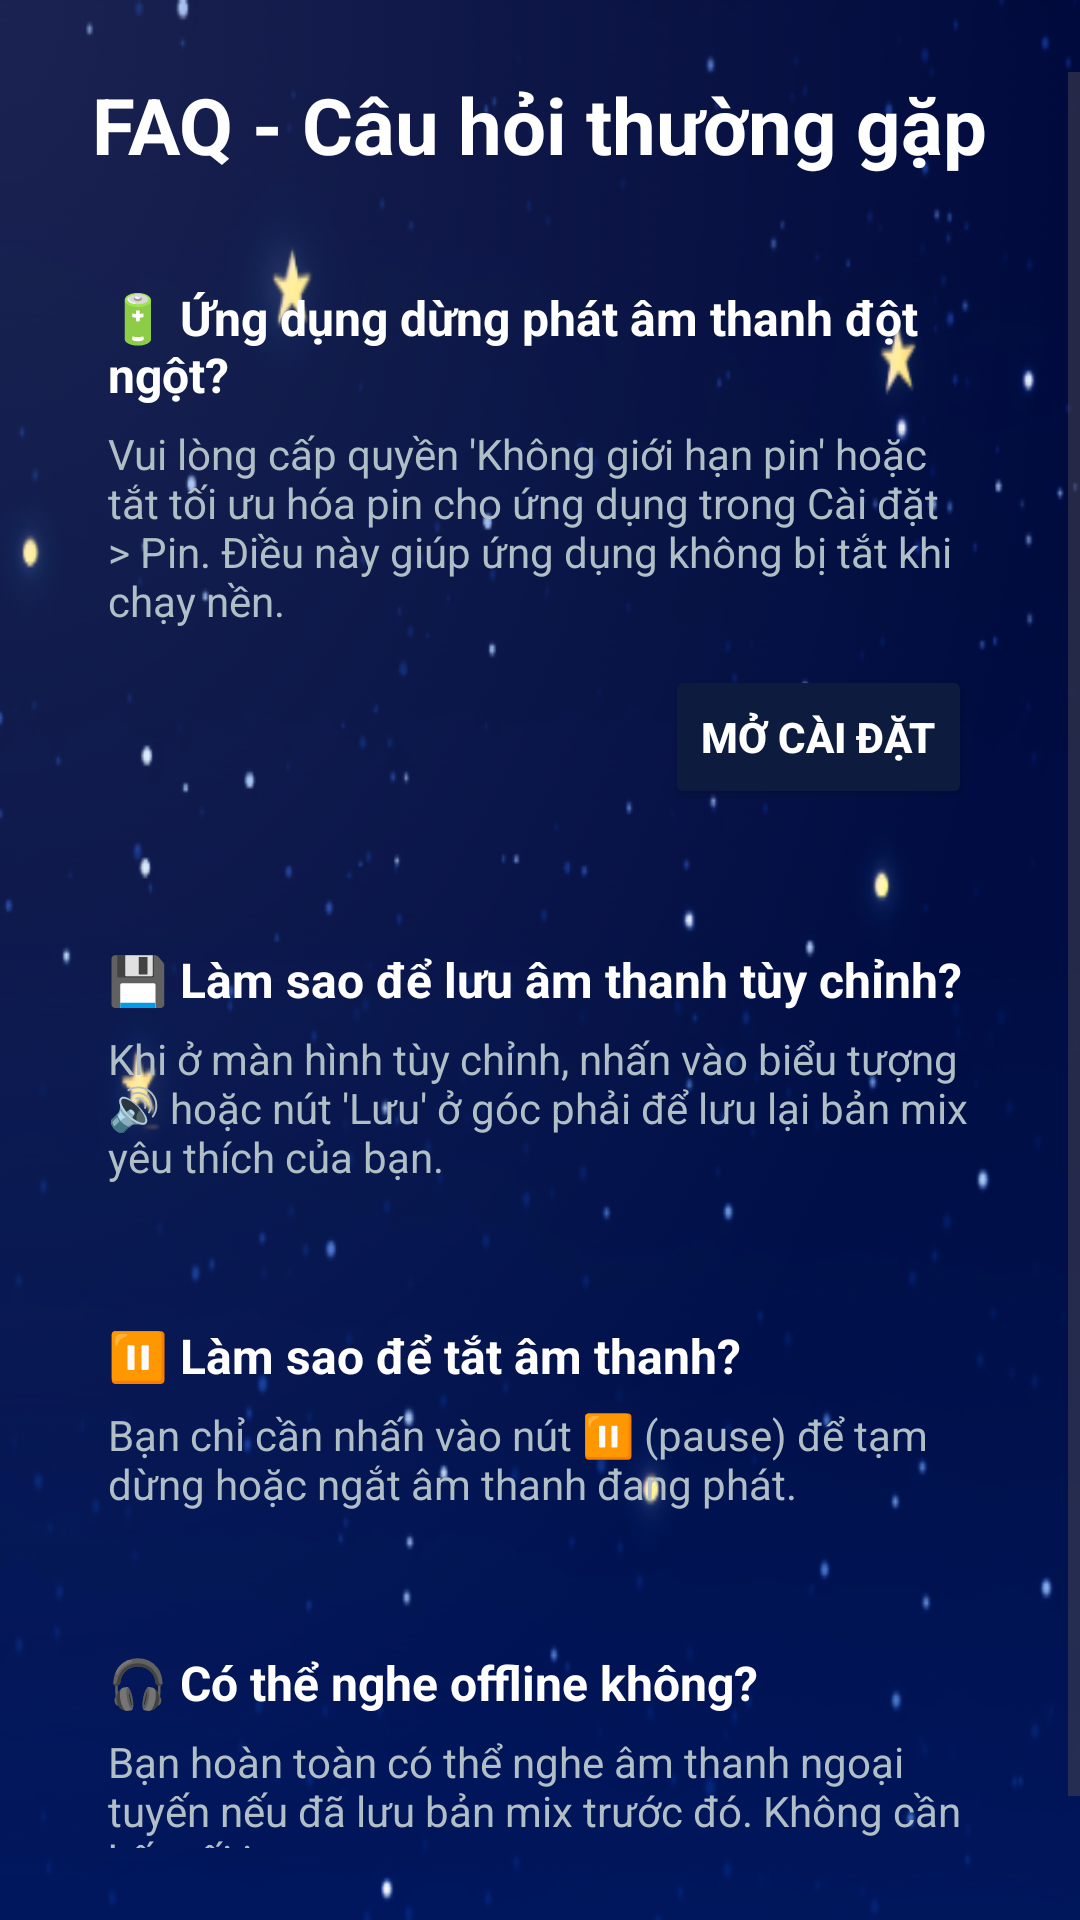

The Android layout XML behind this screen, and the referenced resources:
<!-- AndroidManifest.xml: application theme Theme.SoundsSleep -->
<!-- res/layout/activity_faq.xml -->
<?xml version="1.0" encoding="utf-8"?>
<ScrollView xmlns:android="http://schemas.android.com/apk/res/android"
    android:layout_width="match_parent"
    android:layout_height="match_parent"
    android:background="@drawable/backgr"
    android:fitsSystemWindows="true"
    android:paddingTop="24dp"
    android:paddingBottom="24dp">

    <LinearLayout
        android:layout_width="match_parent"
        android:layout_height="wrap_content"
        android:orientation="vertical"
        android:paddingHorizontal="20dp"
        android:gravity="center_horizontal">


        <TextView
            android:id="@+id/tvTitle"
            android:layout_width="wrap_content"
            android:layout_height="wrap_content"
            android:text="FAQ - Câu hỏi thường gặp"
            android:textColor="@android:color/white"
            android:textSize="26sp"
            android:textStyle="bold"
            android:layout_marginBottom="20dp" />


        <LinearLayout
            android:layout_width="match_parent"
            android:layout_height="wrap_content"
            android:orientation="vertical"
            android:background="@drawable/bg_faq_card"
            android:padding="16dp"
            android:layout_marginBottom="14dp">

            <TextView
                android:layout_width="wrap_content"
                android:layout_height="wrap_content"
                android:text="🔋 Ứng dụng dừng phát âm thanh đột ngột?"
                android:textColor="@android:color/white"
                android:textSize="16sp"
                android:textStyle="bold" />

            <TextView
                android:layout_width="wrap_content"
                android:layout_height="wrap_content"
                android:layout_marginTop="6dp"
                android:text="Vui lòng cấp quyền 'Không giới hạn pin' hoặc tắt tối ưu hóa pin cho ứng dụng trong Cài đặt > Pin. Điều này giúp ứng dụng không bị tắt khi chạy nền."
                android:textColor="#B0BEC5"
                android:textSize="14sp" />

            <Button
                android:id="@+id/btnGoToSettings"
                android:layout_width="wrap_content"
                android:layout_height="wrap_content"
                android:text="MỞ CÀI ĐẶT"
                android:textAllCaps="true"
                android:textStyle="bold"
                android:textColor="@android:color/white"
                android:backgroundTint="#0D1B3E"
                android:layout_marginTop="12dp"
                android:layout_gravity="end" />
        </LinearLayout>


        <LinearLayout
            android:layout_width="match_parent"
            android:layout_height="wrap_content"
            android:orientation="vertical"
            android:background="@drawable/bg_faq_card"
            android:padding="16dp"
            android:layout_marginBottom="14dp">

            <TextView
                android:layout_width="wrap_content"
                android:layout_height="wrap_content"
                android:text="💾 Làm sao để lưu âm thanh tùy chỉnh?"
                android:textColor="@android:color/white"
                android:textSize="16sp"
                android:textStyle="bold" />

            <TextView
                android:layout_width="wrap_content"
                android:layout_height="wrap_content"
                android:layout_marginTop="6dp"
                android:text="Khi ở màn hình tùy chỉnh, nhấn vào biểu tượng 🔊 hoặc nút 'Lưu' ở góc phải để lưu lại bản mix yêu thích của bạn."
                android:textColor="#B0BEC5"
                android:textSize="14sp" />
        </LinearLayout>


        <LinearLayout
            android:layout_width="match_parent"
            android:layout_height="wrap_content"
            android:orientation="vertical"
            android:background="@drawable/bg_faq_card"
            android:padding="16dp"
            android:layout_marginBottom="14dp">

            <TextView
                android:layout_width="wrap_content"
                android:layout_height="wrap_content"
                android:text="⏸ Làm sao để tắt âm thanh?"
                android:textColor="@android:color/white"
                android:textSize="16sp"
                android:textStyle="bold" />

            <TextView
                android:layout_width="wrap_content"
                android:layout_height="wrap_content"
                android:layout_marginTop="6dp"
                android:text="Bạn chỉ cần nhấn vào nút ⏸ (pause) để tạm dừng hoặc ngắt âm thanh đang phát."
                android:textColor="#B0BEC5"
                android:textSize="14sp" />
        </LinearLayout>


        <LinearLayout
            android:layout_width="match_parent"
            android:layout_height="wrap_content"
            android:orientation="vertical"
            android:background="@drawable/bg_faq_card"
            android:padding="16dp"
            android:layout_marginBottom="14dp">

            <TextView
                android:layout_width="wrap_content"
                android:layout_height="wrap_content"
                android:text="🎧 Có thể nghe offline không?"
                android:textColor="@android:color/white"
                android:textSize="16sp"
                android:textStyle="bold" />

            <TextView
                android:layout_width="wrap_content"
                android:layout_height="wrap_content"
                android:layout_marginTop="6dp"
                android:text="Bạn hoàn toàn có thể nghe âm thanh ngoại tuyến nếu đã lưu bản mix trước đó. Không cần kết nối internet."
                android:textColor="#B0BEC5"
                android:textSize="14sp" />
        </LinearLayout>
    </LinearLayout>
</ScrollView>
<!-- resources referenced by this layout -->
<resources>
  <!-- drawable backgr: png bitmap (drawable, 115638 bytes) -->
  <style name="Theme.SoundsSleep" parent="Base.Theme.SoundsSleep" />
  <style name="Base.Theme.SoundsSleep" parent="Theme.Material3.DayNight.NoActionBar">
  
      </style>
</resources>
